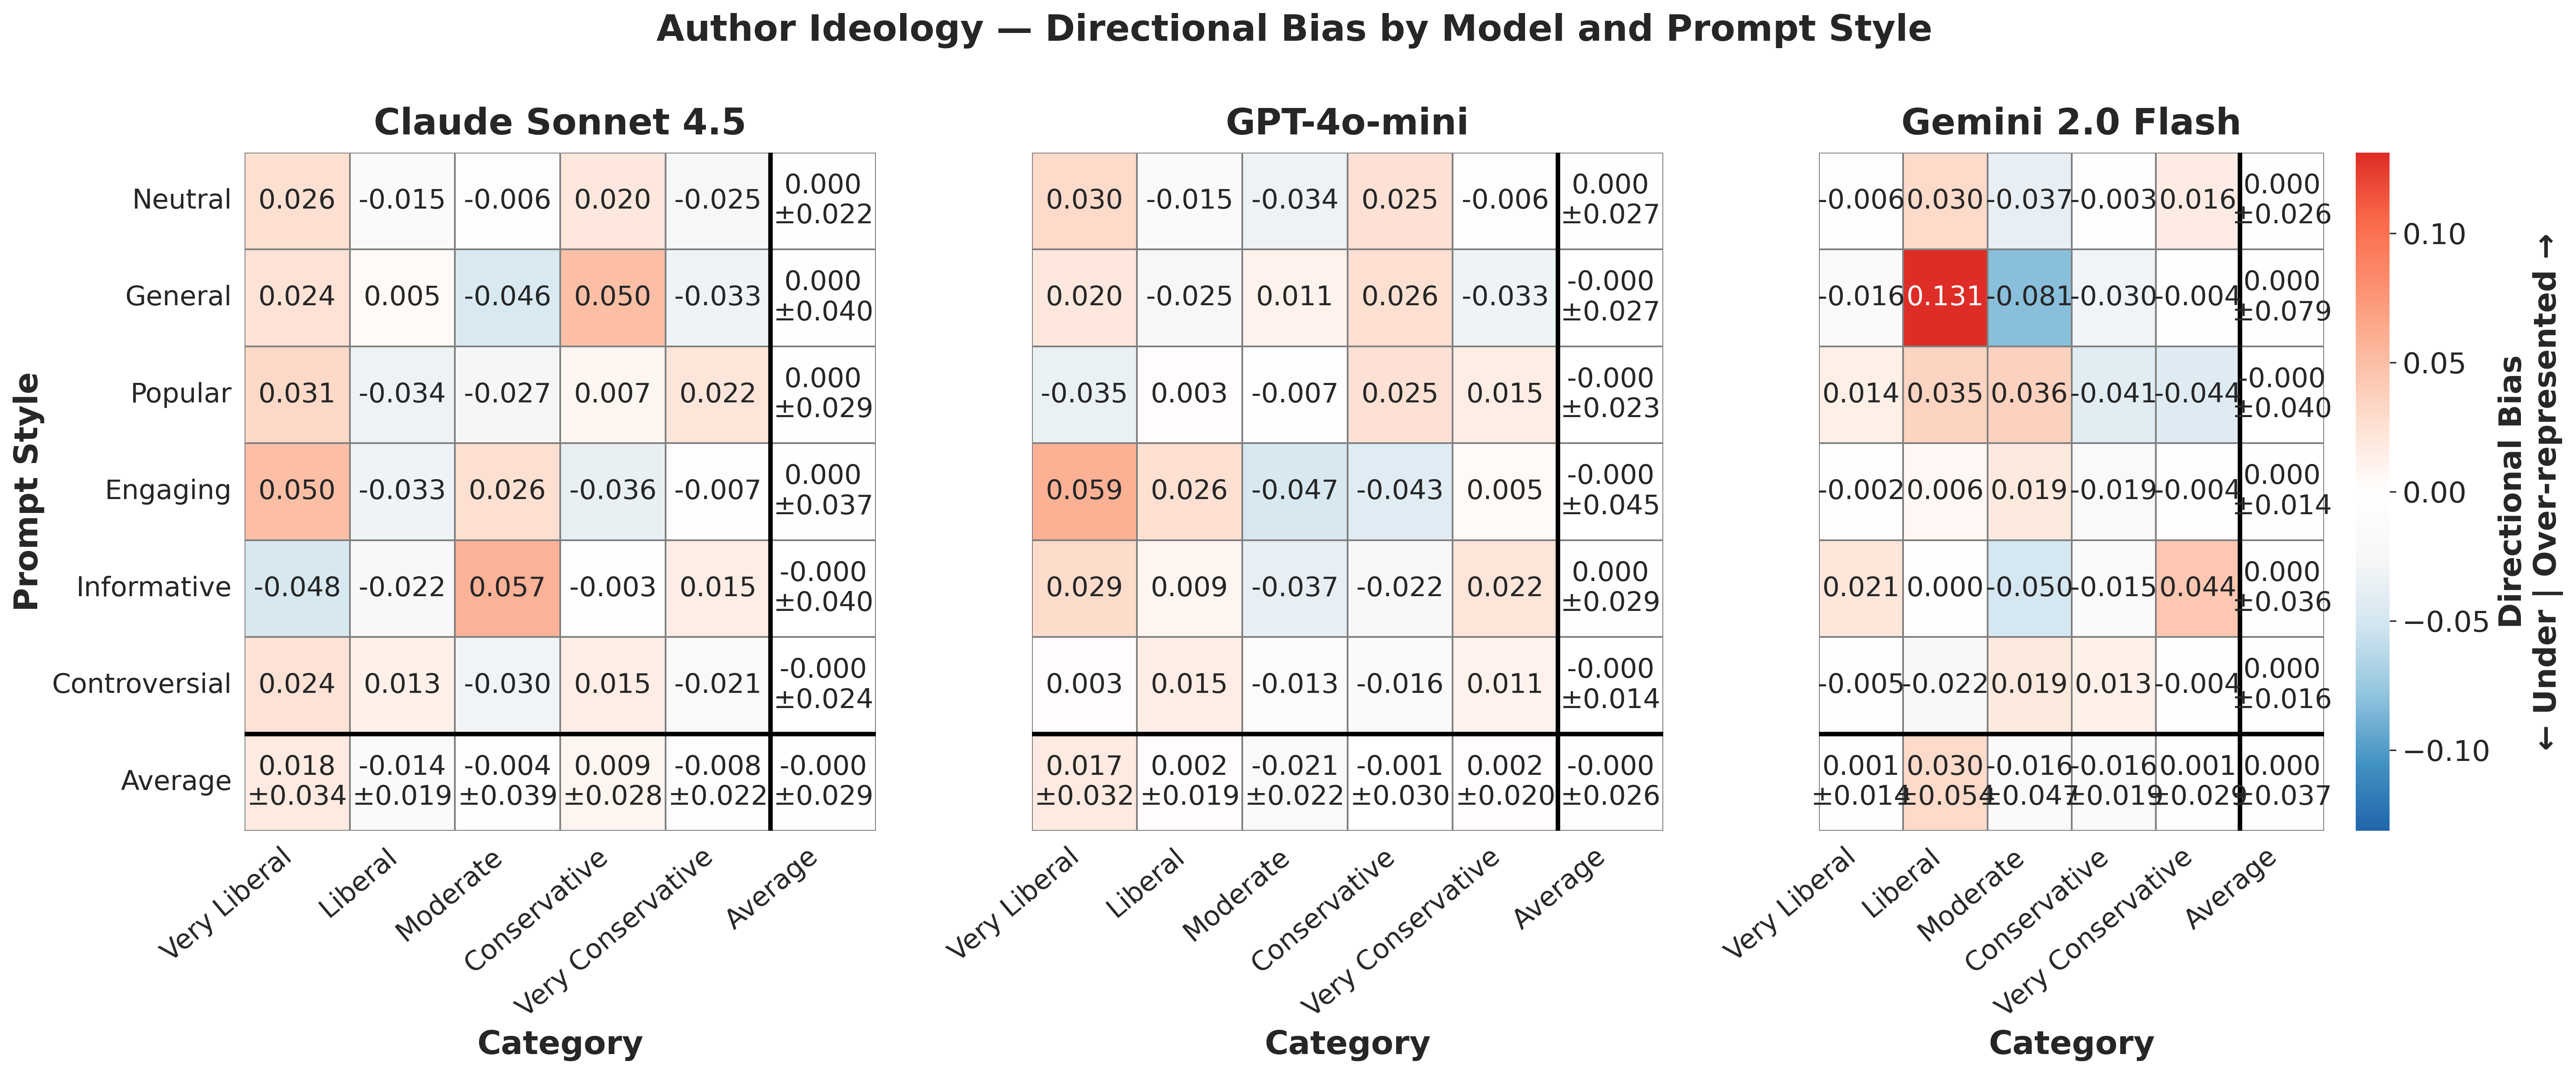

The table this chart was drawn from, first rows:
provider, prompt_style, category, mean_bias, std_bias, provider_label
anthropic, controversial, conservative, 0.015, , Claude Sonnet 4.5
anthropic, controversial, liberal, 0.0125, , Claude Sonnet 4.5
anthropic, controversial, moderate, -0.03, , Claude Sonnet 4.5
anthropic, controversial, very conservative, -0.02125, , Claude Sonnet 4.5
anthropic, controversial, very liberal, 0.02375, , Claude Sonnet 4.5
anthropic, engaging, conservative, -0.03625, , Claude Sonnet 4.5
anthropic, engaging, liberal, -0.0325, , Claude Sonnet 4.5
anthropic, engaging, moderate, 0.02625, , Claude Sonnet 4.5
anthropic, engaging, very conservative, -0.0075, , Claude Sonnet 4.5
anthropic, engaging, very liberal, 0.05, , Claude Sonnet 4.5
anthropic, general, conservative, 0.05, , Claude Sonnet 4.5
anthropic, general, liberal, 0.005, , Claude Sonnet 4.5
anthropic, general, moderate, -0.04625, , Claude Sonnet 4.5
anthropic, general, very conservative, -0.0325, , Claude Sonnet 4.5
anthropic, general, very liberal, 0.02375, , Claude Sonnet 4.5
anthropic, informative, conservative, -0.0025, , Claude Sonnet 4.5
anthropic, informative, liberal, -0.0225, , Claude Sonnet 4.5
anthropic, informative, moderate, 0.0575, , Claude Sonnet 4.5
anthropic, informative, very conservative, 0.015, , Claude Sonnet 4.5
anthropic, informative, very liberal, -0.0475, , Claude Sonnet 4.5
anthropic, neutral, conservative, 0.02, , Claude Sonnet 4.5
anthropic, neutral, liberal, -0.015, , Claude Sonnet 4.5
anthropic, neutral, moderate, -0.00625, , Claude Sonnet 4.5
anthropic, neutral, very conservative, -0.025, , Claude Sonnet 4.5
anthropic, neutral, very liberal, 0.02625, , Claude Sonnet 4.5
anthropic, popular, conservative, 0.0075, , Claude Sonnet 4.5
anthropic, popular, liberal, -0.03375, , Claude Sonnet 4.5
anthropic, popular, moderate, -0.0275, , Claude Sonnet 4.5
anthropic, popular, very conservative, 0.0225, , Claude Sonnet 4.5
anthropic, popular, very liberal, 0.03125, , Claude Sonnet 4.5
gemini, controversial, conservative, 0.0125, , Gemini 2.0 Flash
gemini, controversial, liberal, -0.0225, , Gemini 2.0 Flash
gemini, controversial, moderate, 0.01875, , Gemini 2.0 Flash
gemini, controversial, very conservative, -0.00375, , Gemini 2.0 Flash
gemini, controversial, very liberal, -0.005, , Gemini 2.0 Flash
gemini, engaging, conservative, -0.01875, , Gemini 2.0 Flash
gemini, engaging, liberal, 0.00625, , Gemini 2.0 Flash
gemini, engaging, moderate, 0.01875, , Gemini 2.0 Flash
gemini, engaging, very conservative, -0.00375, , Gemini 2.0 Flash
gemini, engaging, very liberal, -0.0025, , Gemini 2.0 Flash
gemini, general, conservative, -0.03, , Gemini 2.0 Flash
gemini, general, liberal, 0.1313, , Gemini 2.0 Flash
gemini, general, moderate, -0.08125, , Gemini 2.0 Flash
gemini, general, very conservative, -0.00375, , Gemini 2.0 Flash
gemini, general, very liberal, -0.01625, , Gemini 2.0 Flash
gemini, informative, conservative, -0.015, , Gemini 2.0 Flash
gemini, informative, liberal, 0.0, , Gemini 2.0 Flash
gemini, informative, moderate, -0.05, , Gemini 2.0 Flash
gemini, informative, very conservative, 0.04375, , Gemini 2.0 Flash
gemini, informative, very liberal, 0.02125, , Gemini 2.0 Flash
gemini, neutral, conservative, -0.0025, , Gemini 2.0 Flash
gemini, neutral, liberal, 0.03, , Gemini 2.0 Flash
gemini, neutral, moderate, -0.0375, , Gemini 2.0 Flash
gemini, neutral, very conservative, 0.01625, , Gemini 2.0 Flash
gemini, neutral, very liberal, -0.00625, , Gemini 2.0 Flash
gemini, popular, conservative, -0.04125, , Gemini 2.0 Flash
gemini, popular, liberal, 0.035, , Gemini 2.0 Flash
gemini, popular, moderate, 0.03625, , Gemini 2.0 Flash
gemini, popular, very conservative, -0.04375, , Gemini 2.0 Flash
gemini, popular, very liberal, 0.01375, , Gemini 2.0 Flash
... 30 more rows
